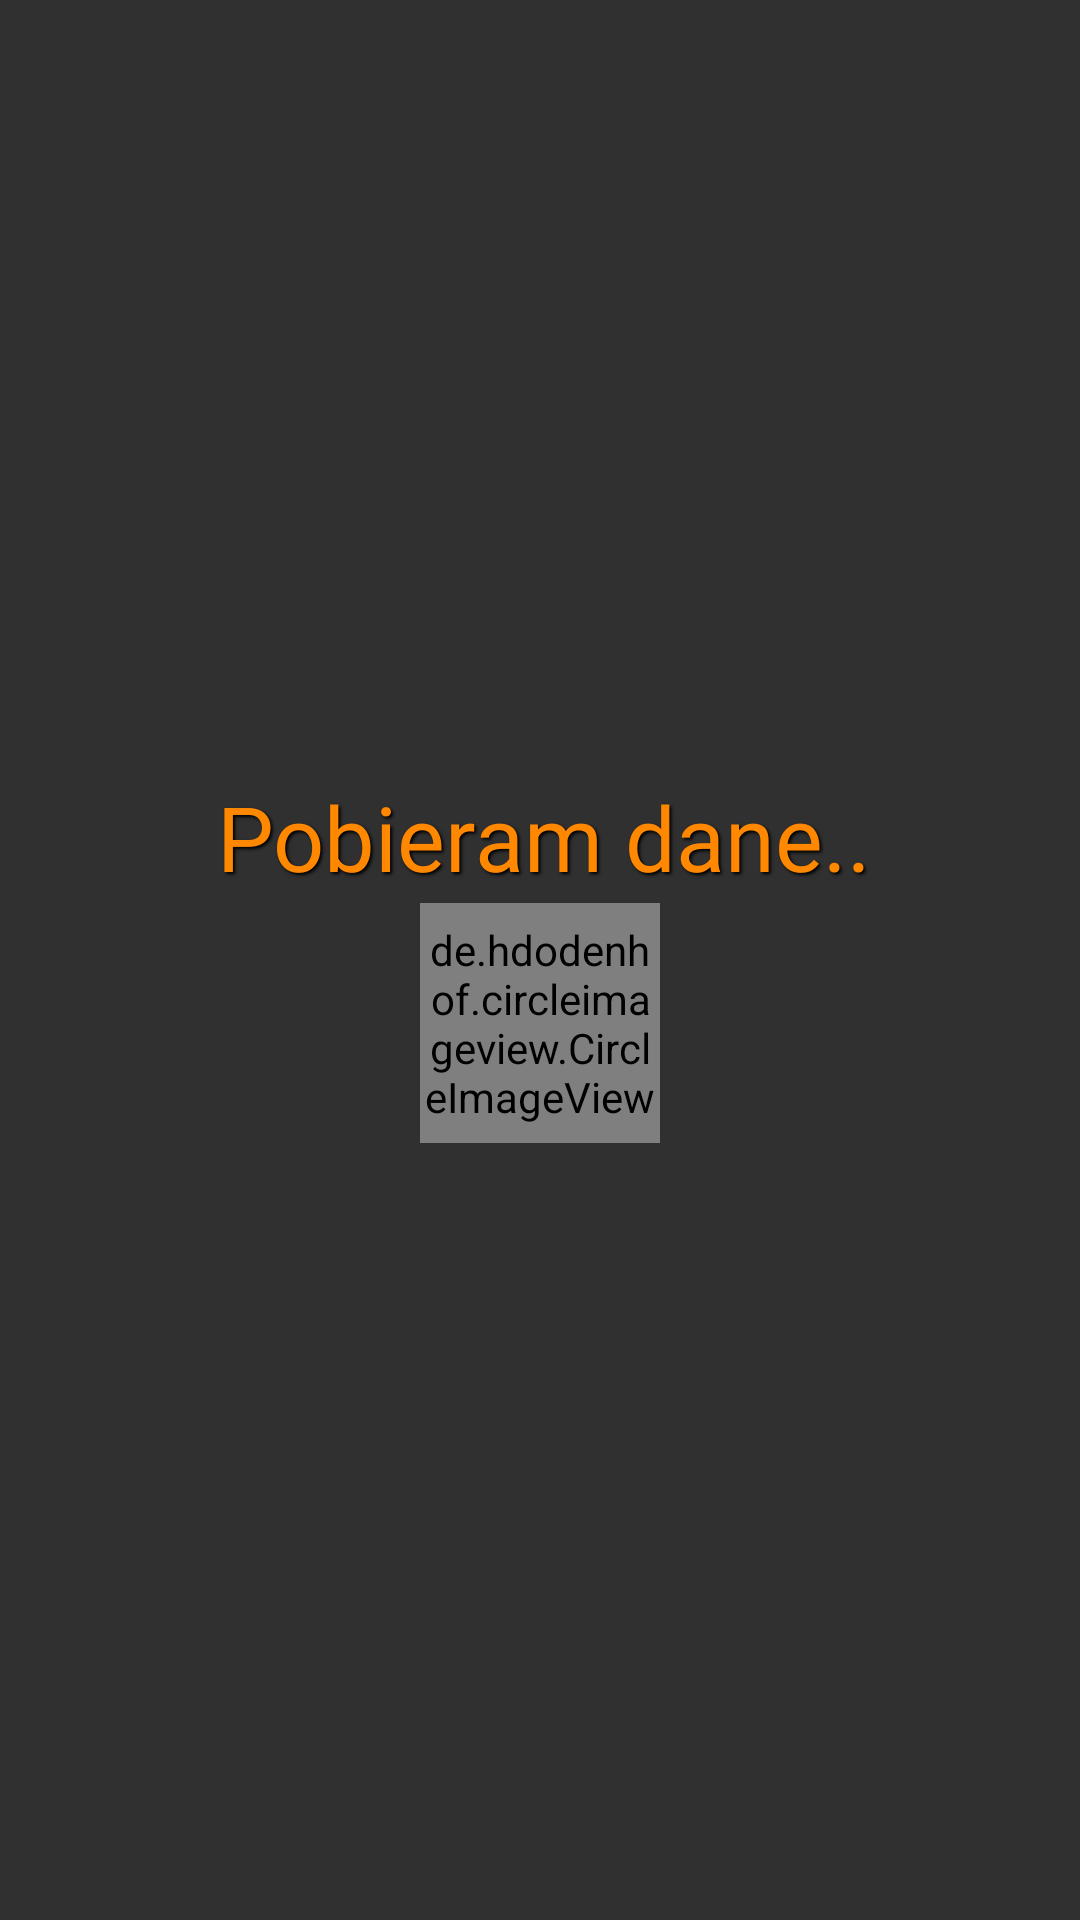

Here is an Android app screen rendered from its layout file. Give the layout XML and the strings, colors and styles it references.
<!-- AndroidManifest.xml: application theme Theme.AppCompat.NoActionBar -->
<!-- res/layout/activity_middle_switch_context.xml -->
<?xml version="1.0" encoding="utf-8"?>
<LinearLayout xmlns:android="http://schemas.android.com/apk/res/android"
    xmlns:app="http://schemas.android.com/apk/res-auto"
    xmlns:tools="http://schemas.android.com/tools"
    android:id="@+id/back_middle"
    android:layout_width="match_parent"
    android:layout_height="match_parent"
    android:background="@drawable/mainbggg"
    android:clickable="true"
    android:gravity="center"
    android:orientation="vertical"
    tools:context=".SelectContext">

    <TextView
        android:id="@+id/loading_child"
        style="@style/AudioFileInfoOverlayText"
        android:layout_width="wrap_content"
        android:layout_height="wrap_content"
        android:fontFamily="@font/anton"
        android:text="Pobieram dane.."
        android:textAlignment="center"
        android:textColor="@android:color/holo_orange_dark"
        android:textSize="30sp"
        android:transitionName="context_title_transition" />

    <de.hdodenhof.circleimageview.CircleImageView
        android:id="@+id/temp_pic"
        android:layout_width="80dp"
        android:layout_height="80dp"
        android:visibility="visible" />

</LinearLayout>
<!-- resources referenced by this layout -->
<resources>
  <style name="AudioFileInfoOverlayText">
          <item name="android:paddingLeft">6px</item>
          <item name="android:paddingBottom">6px</item>
          <item name="android:textColor">#ffffffff</item>
          <item name="android:textSize">12sp</item>
          <item name="android:shadowColor">#000000</item>
          <item name="android:shadowDx">2</item>
          <item name="android:shadowDy">2</item>
          <item name="android:shadowRadius">2</item>
      </style>
</resources>
